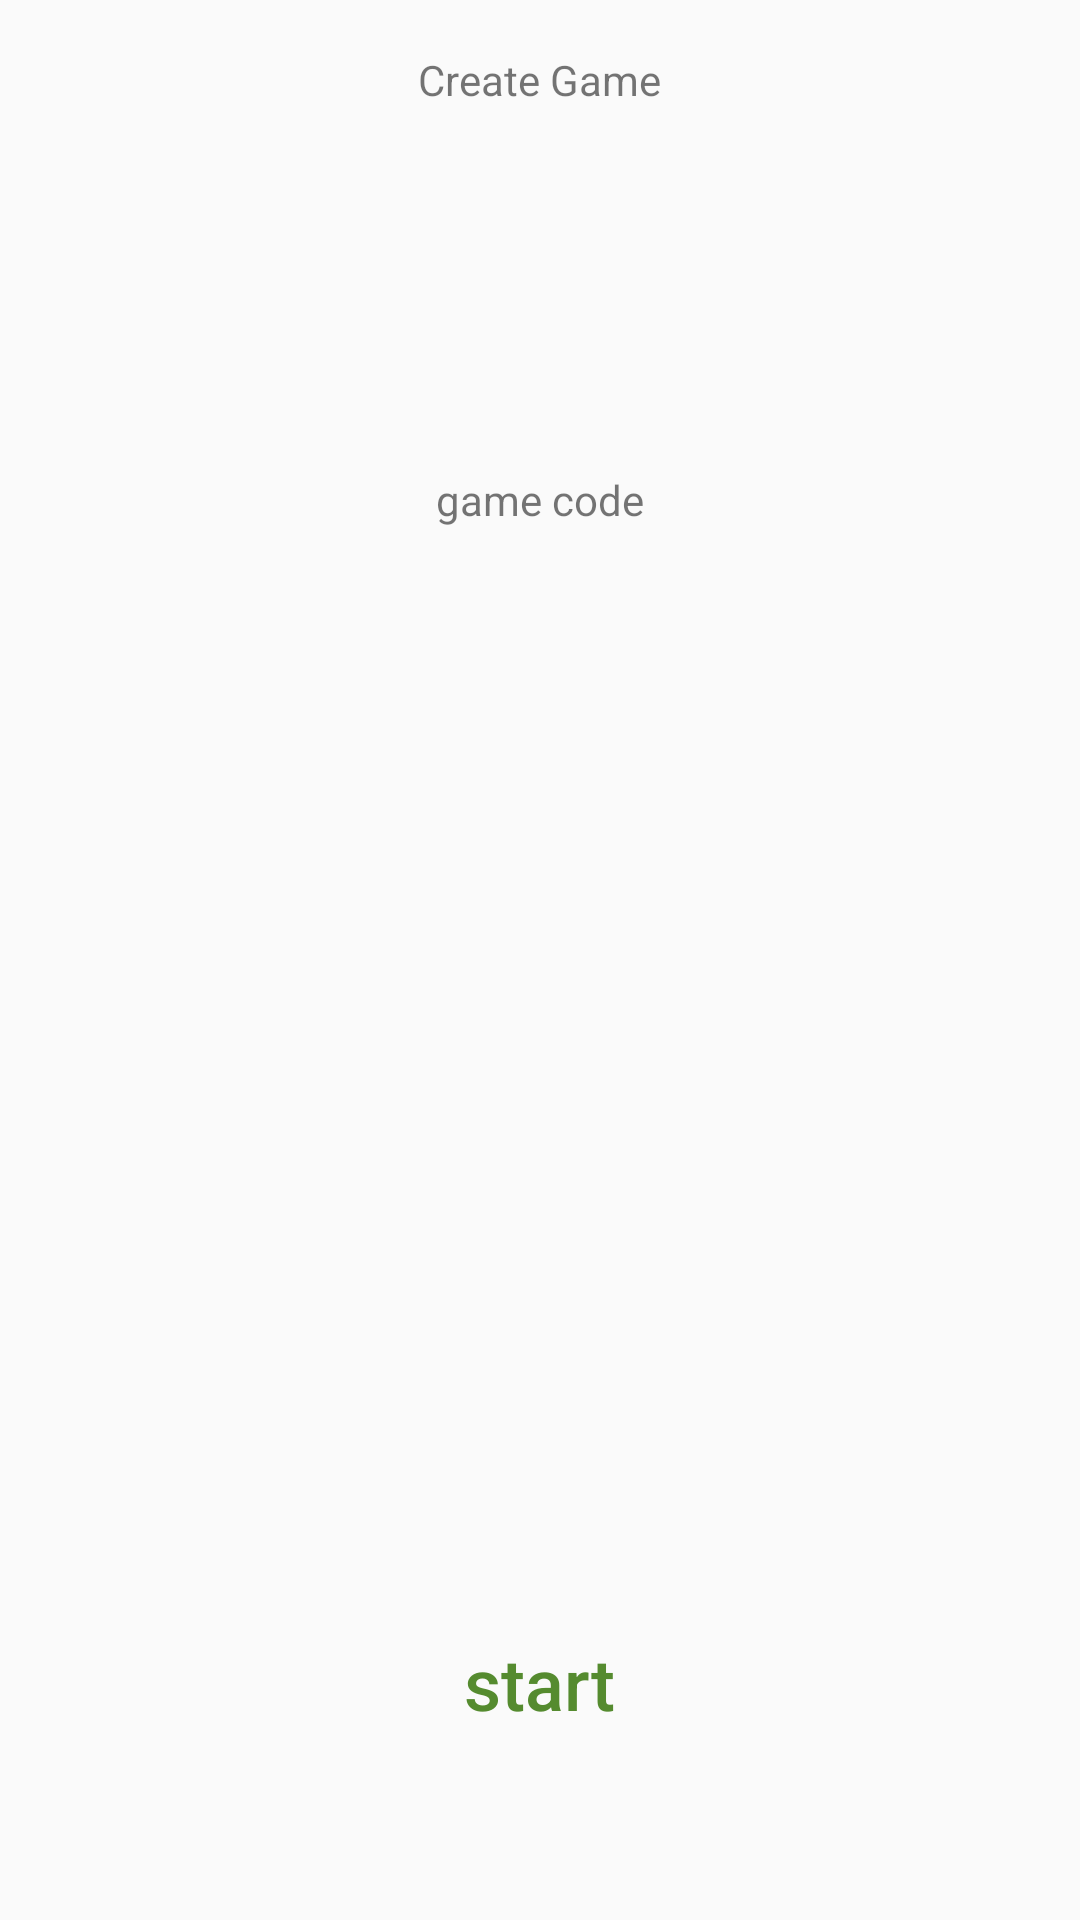

Write the Android layout XML for this screen, with the resource values it uses.
<!-- AndroidManifest.xml: application theme AppTheme -->
<!-- res/layout/activity_lobby.xml -->
<?xml version="1.0" encoding="utf-8"?>
<RelativeLayout xmlns:android="http://schemas.android.com/apk/res/android"
    xmlns:tools="http://schemas.android.com/tools"
    android:id="@+id/activity_lobby"
    android:layout_width="match_parent"
    android:layout_height="match_parent"
    android:paddingBottom="@dimen/activity_vertical_margin"
    android:paddingLeft="@dimen/activity_horizontal_margin"
    android:paddingRight="@dimen/activity_horizontal_margin"
    android:paddingTop="@dimen/activity_vertical_margin"
    tools:context="com.base512.ordo.GameLobbyActivity">

    <TextView
        android:text="Create Game"
        android:layout_width="wrap_content"
        android:layout_height="wrap_content"
        android:layout_alignParentTop="true"
        android:layout_centerHorizontal="true"
        android:layout_marginTop="17dp"
        android:id="@+id/CreateGameText" />

    <TextView
        android:textAppearance="@style/TextAppearance.AppCompat.Display3"
        android:textAllCaps="true"
        android:layout_height="100dp"
        android:layout_width="wrap_content"
        android:maxLength="4"
        android:layout_below="@+id/CreateGameText"
        android:layout_centerHorizontal="true"
        android:layout_marginTop="53dp"
        android:id="@+id/generatedGameCode" />

    <TextView
        android:text="game code"
        android:layout_width="wrap_content"
        android:layout_height="wrap_content"
        android:layout_alignBottom="@+id/generatedGameCode"
        android:layout_centerHorizontal="true"
        android:layout_marginBottom="13dp"
        android:id="@+id/gameCodeInform" />

    <Button
        android:text="start"
        android:layout_width="wrap_content"
        android:layout_height="wrap_content"
        android:layout_alignParentBottom="true"
        style="@style/MenuButton"
        android:layout_centerHorizontal="true"
        android:layout_marginBottom="43dp"
        android:id="@+id/startGameButton" />

</RelativeLayout>
<!-- resources referenced by this layout -->
<resources>
  <style name="MenuButton" parent="Base.TextAppearance.AppCompat.Button">
          <item name="android:colorControlNormal">@color/colorAccent</item>
          <item name="android:theme">@style/SelectableItemTheme</item>
          <item name="android:textColor">@color/menu_label_text</item>
          <item name="android:textAppearance">@style/Base.TextAppearance.AppCompat.Title</item>
          <item name="android:textAllCaps">false</item>
          <item name="android:textSize">24dp</item>
          <item name="android:background">?attr/selectableItemBackgroundBorderless</item>
          <item name="android:padding">20dp</item>
          <item name="android:elevation">3dp</item>
      </style>
  <style name="AppTheme" parent="Theme.AppCompat.Light.DarkActionBar">
          
          <item name="android:windowActivityTransitions">true</item>
          <item name="android:windowContentTransitions">true</item>
          
          <item name="colorPrimary">@color/colorPrimary</item>
          <item name="colorPrimaryDark">@color/colorPrimaryDark</item>
          <item name="colorAccent">@color/colorAccent</item>
          <item name="android:navigationBarColor">@color/colorAccent</item>
          <item name="android:statusBarColor">@color/colorAccent</item>
      </style>
  <color name="colorAccent">#558b2f</color>
  <style name="SelectableItemTheme">
          <item name="colorControlHighlight">@color/colorAccent</item>
      </style>
  <color name="colorPrimary">#212121</color>
  <color name="colorPrimaryDark">#000</color>
</resources>
